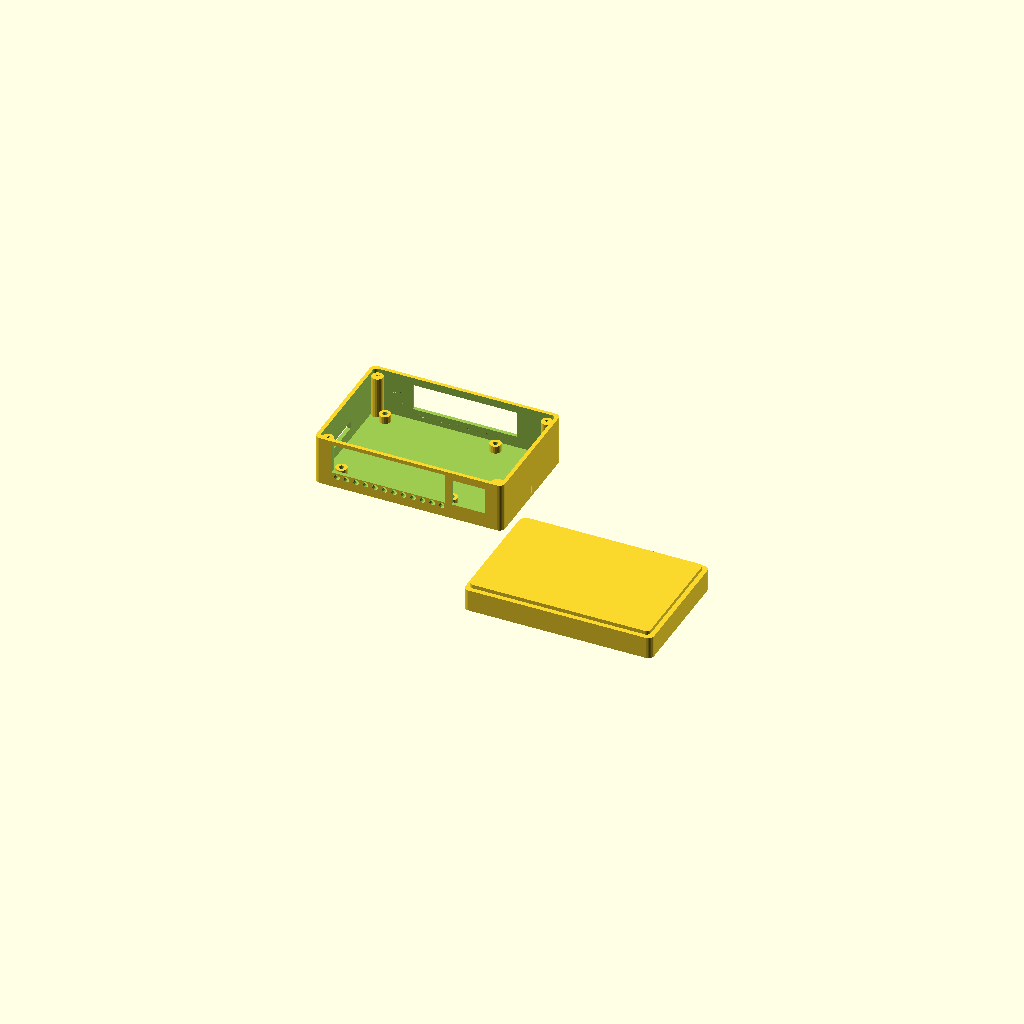
Cell 1 — every parameter at its default value.
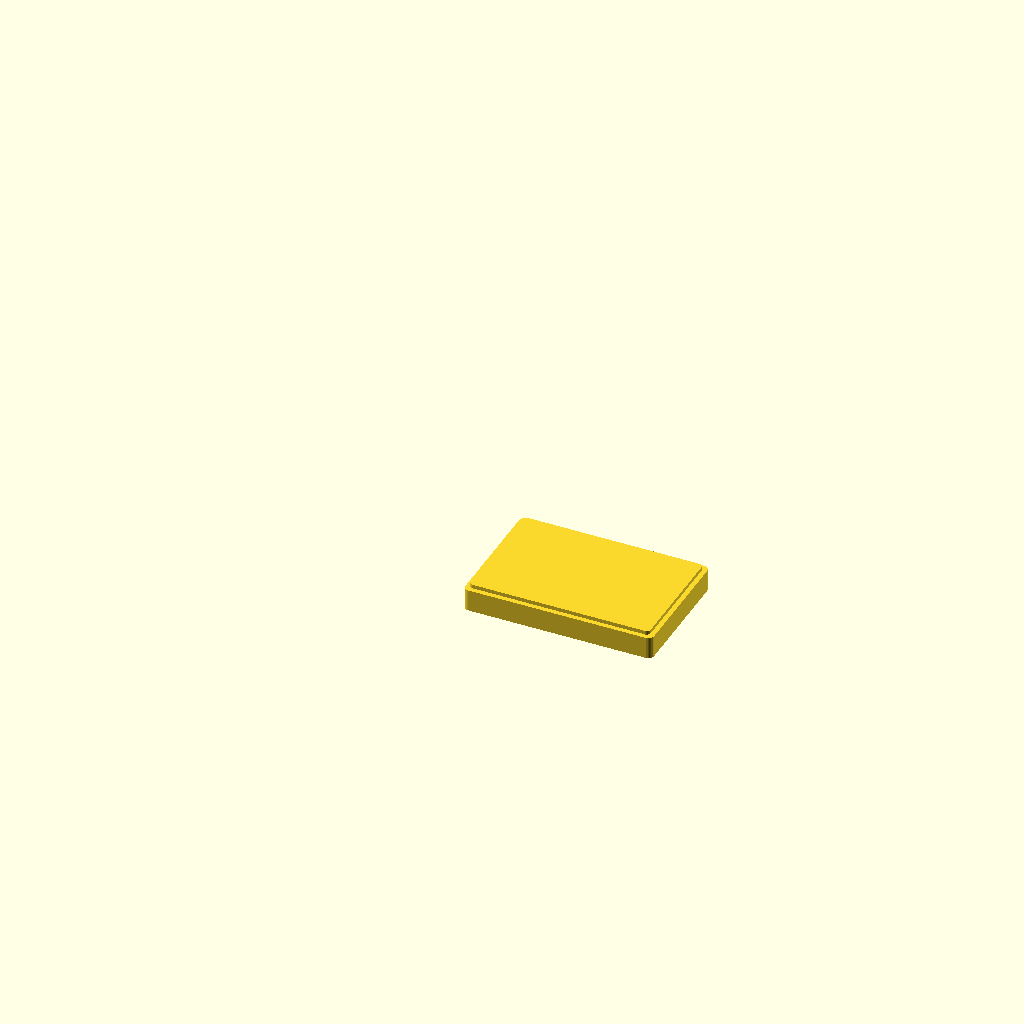
Cell 2 — render_base set to false, the other parameters unchanged.
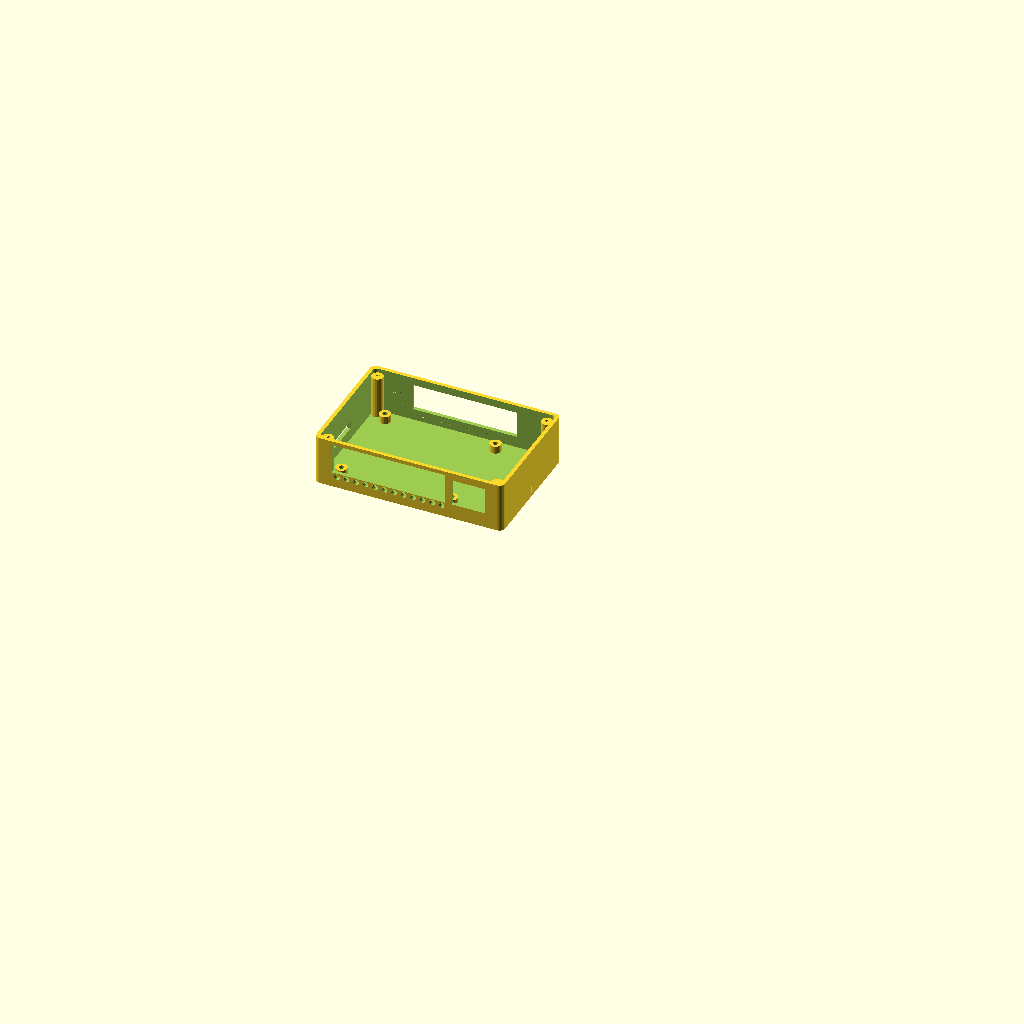
Cell 3 — render_lid set to false, the other parameters unchanged.
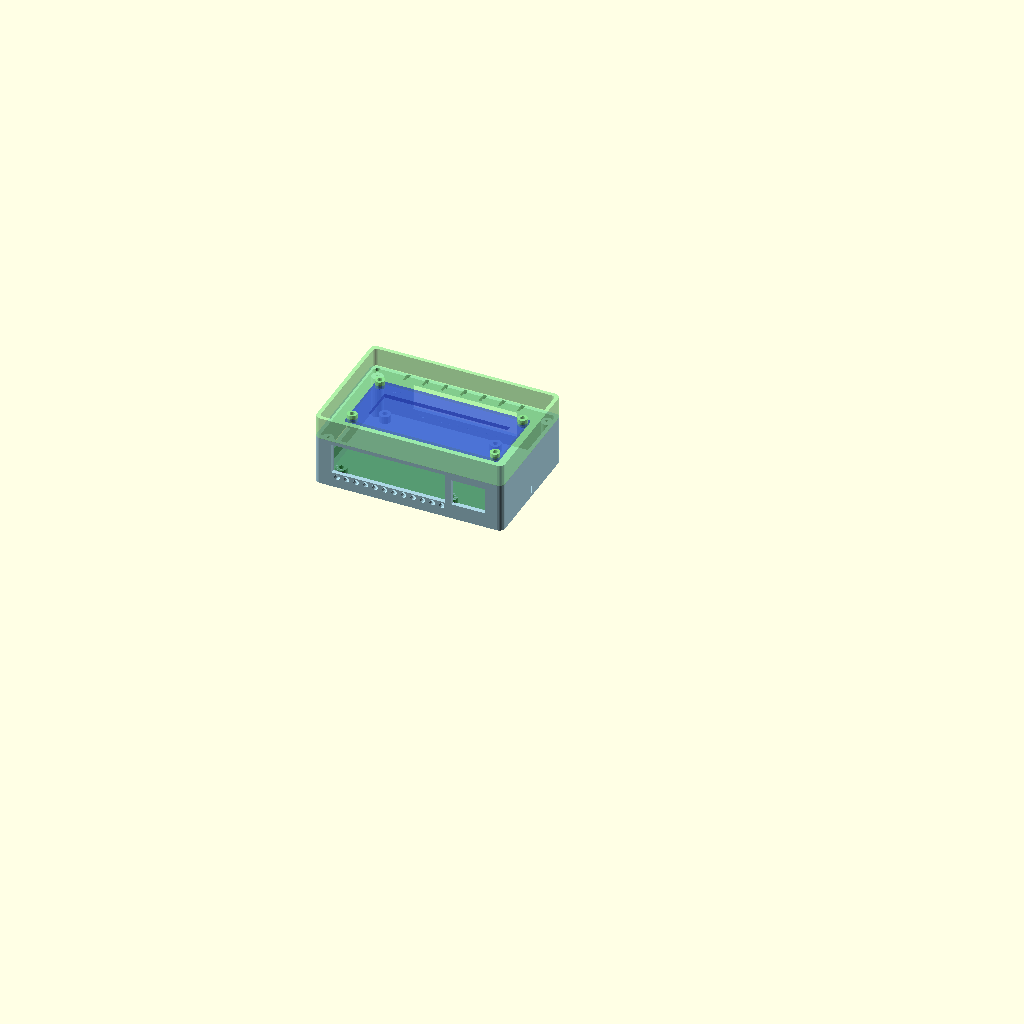
Cell 4: render_assembled = true (everything else at default).
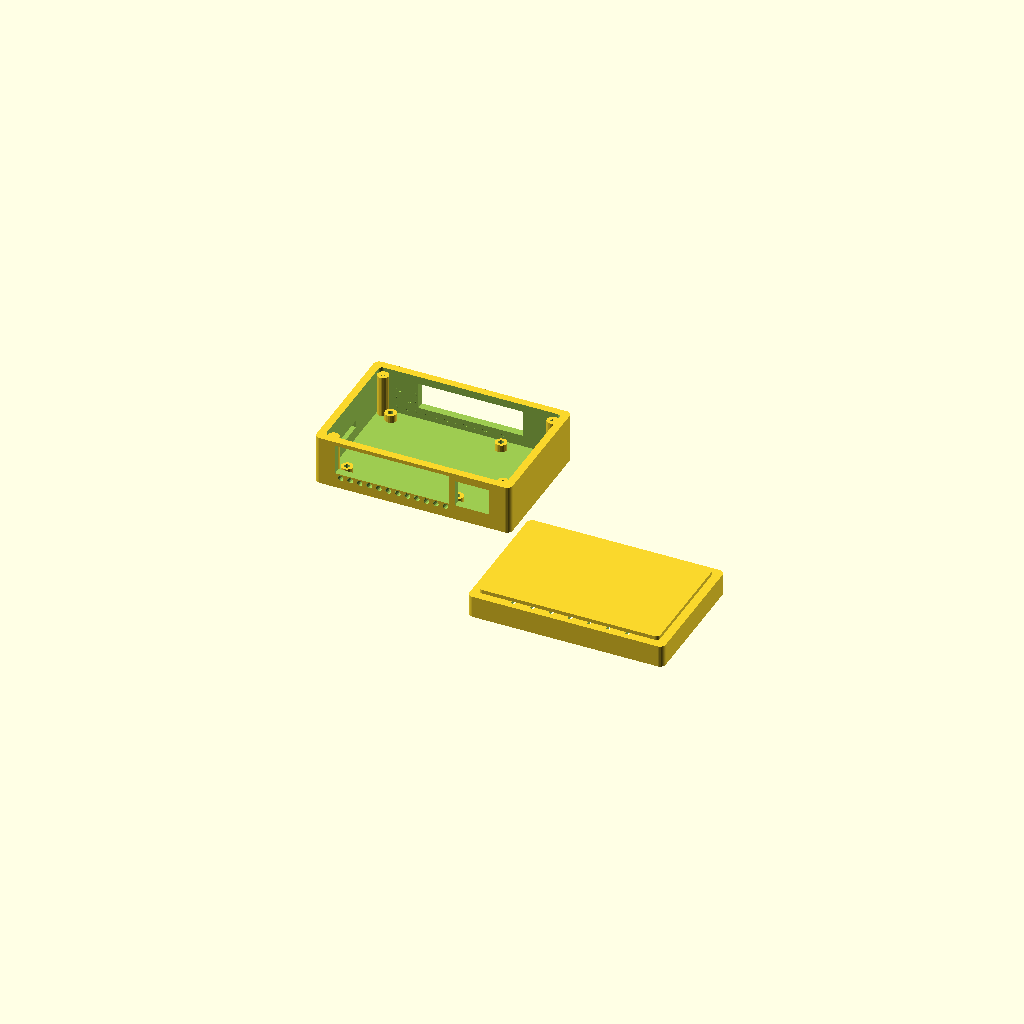
Cell 5: the same model with wall = 4.
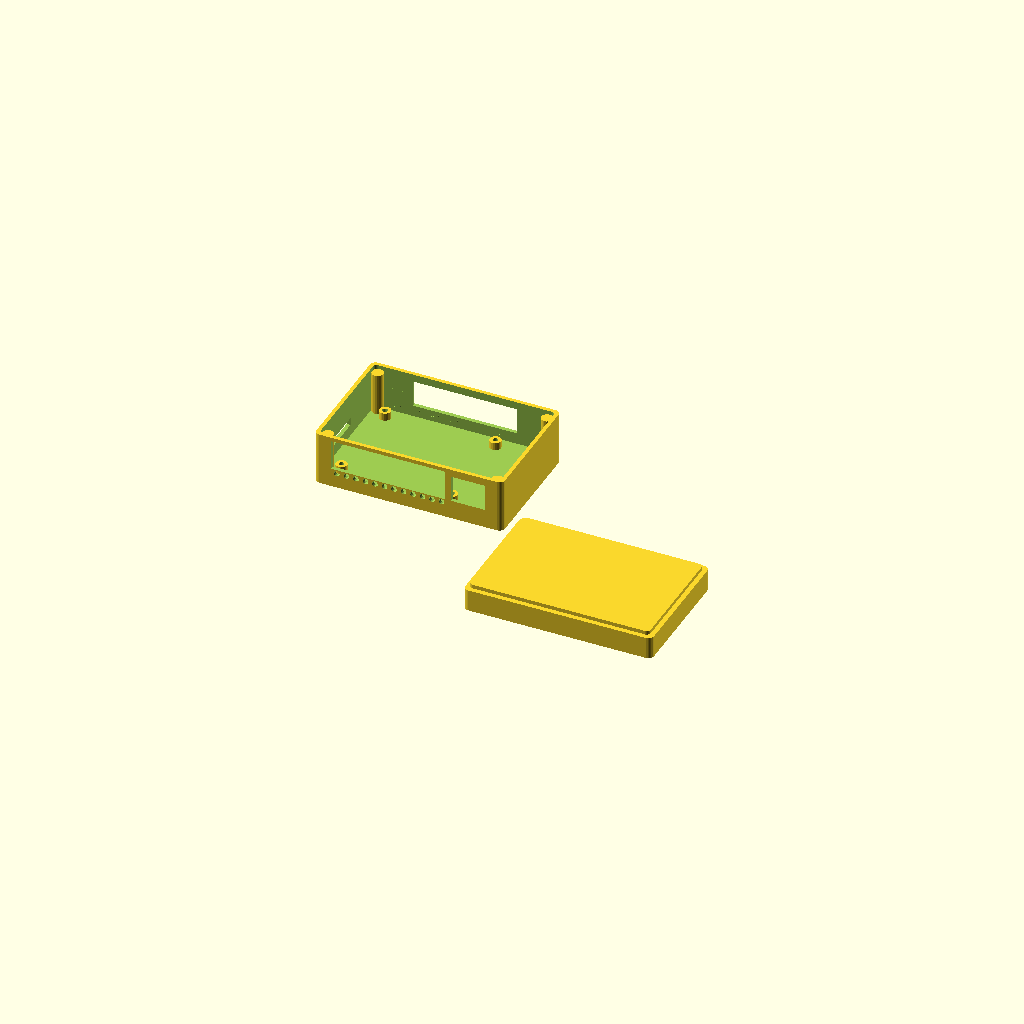
Cell 6 — bottom set to 4, the other parameters unchanged.
One fixed orthographic camera (rotation 55°, 0°, 25°; colour scheme Cornfield) for every cell.
Source of the model, hardware/enclosures/raspberry_pi_lcd_case.scad:
/*
 * Nashville Numbers - Raspberry Pi + LCD Display Enclosure
 *
 * Complete enclosure for Raspberry Pi (3B+/4) with 16x2 LCD display
 * mounted on top. Perfect for desktop/practice room use.
 *
 * Features:
 * - Mounts for Raspberry Pi with standoffs
 * - Top-mounted LCD display window
 * - Ventilation holes for cooling
 * - Access to all Pi ports
 * - Cable management channels
 * - Two-part design (base + lid)
 *
 * Print Settings:
 * - Layer height: 0.2mm
 * - Infill: 20%
 * - Supports: Only for lid
 * - Material: PLA or PETG
 */

// ========================================
// CONFIGURATION
// ========================================

// What to render
render_base = true;      // Base with Pi mounts
render_lid = true;       // Lid with LCD window
render_assembled = false; // Show assembly view

// Dimensions
wall = 2;                // Wall thickness
bottom = 2;              // Bottom thickness
top = 2;                 // Top thickness

// Raspberry Pi 3/4 dimensions
pi_length = 85;
pi_width = 56;
pi_height = 18;          // With components
pi_hole_spacing_length = 58;
pi_hole_spacing_width = 49;
pi_hole_offset_x = 3.5;
pi_hole_offset_y = 3.5;
pi_hole_dia = 2.75;      // M2.5 mounting holes
pi_standoff_height = 4;

// LCD 16x2 dimensions (with I2C backpack)
lcd_length = 80;
lcd_width = 36;
lcd_pcb_thickness = 1.6;
lcd_screen_length = 64;
lcd_screen_width = 16;
lcd_screen_offset_x = (lcd_length - lcd_screen_length) / 2;
lcd_screen_offset_y = 10;  // From bottom of LCD
lcd_mount_hole_spacing_length = 75;
lcd_mount_hole_spacing_width = 31;
lcd_mount_hole_dia = 2.5; // M2.5

// Case dimensions
case_length = pi_length + wall * 2 + 10;  // Extra space for cables
case_width = pi_width + wall * 2 + 6;
case_height = pi_height + pi_standoff_height + bottom + 2;
lid_height = lcd_pcb_thickness + top + 8;  // Room for LCD components

// Ventilation
vent_hole_dia = 3;
vent_spacing = 5;

// ========================================
// MODULES
// ========================================

module rounded_box(length, width, height, radius) {
    hull() {
        for (x = [radius, length - radius]) {
            for (y = [radius, width - radius]) {
                translate([x, y, 0])
                    cylinder(h=height, r=radius, $fn=30);
            }
        }
    }
}

module pi_mounting_holes(height) {
    // Raspberry Pi mounting hole pattern
    hole_positions = [
        [pi_hole_offset_x, pi_hole_offset_y],
        [pi_hole_offset_x + pi_hole_spacing_length, pi_hole_offset_y],
        [pi_hole_offset_x, pi_hole_offset_y + pi_hole_spacing_width],
        [pi_hole_offset_x + pi_hole_spacing_length, pi_hole_offset_y + pi_hole_spacing_width]
    ];

    for (pos = hole_positions) {
        translate([pos[0], pos[1], 0])
            cylinder(h=height, d=pi_hole_dia, $fn=20);
    }
}

module pi_standoffs(height) {
    hole_positions = [
        [pi_hole_offset_x, pi_hole_offset_y],
        [pi_hole_offset_x + pi_hole_spacing_length, pi_hole_offset_y],
        [pi_hole_offset_x, pi_hole_offset_y + pi_hole_spacing_width],
        [pi_hole_offset_x + pi_hole_spacing_length, pi_hole_offset_y + pi_hole_spacing_width]
    ];

    for (pos = hole_positions) {
        difference() {
            translate([pos[0], pos[1], 0])
                cylinder(h=height, d=6, $fn=20);
            translate([pos[0], pos[1], -0.1])
                cylinder(h=height + 0.2, d=pi_hole_dia, $fn=20);
        }
    }
}

module ventilation_grid(rows, cols, hole_dia, spacing) {
    for (i = [0:rows-1]) {
        for (j = [0:cols-1]) {
            translate([j * spacing, i * spacing, -0.1])
                cylinder(h=wall + 0.2, d=hole_dia, $fn=15);
        }
    }
}

module base() {
    difference() {
        // Main box
        rounded_box(case_length, case_width, case_height, 3);

        // Hollow interior
        translate([wall, wall, bottom])
            rounded_box(case_length - wall*2, case_width - wall*2, case_height, 2);

        // USB ports cutout (Raspberry Pi side)
        translate([wall + 7, -0.1, bottom + pi_standoff_height + 2])
            cube([60, wall + 0.2, 16]);

        // HDMI/Power/Audio cutout (opposite side)
        translate([wall + 20, case_width - wall - 0.1, bottom + pi_standoff_height + 2])
            cube([55, wall + 0.2, 14]);

        // SD card slot (bottom end)
        translate([-0.1, wall + 15, bottom + pi_standoff_height + 2])
            cube([wall + 0.2, 20, 4]);

        // Ethernet port (if using Pi with ethernet)
        translate([wall + 70, -0.1, bottom + pi_standoff_height + 2])
            cube([18, wall + 0.2, 14]);

        // Ventilation holes on sides
        translate([wall + 10, wall, bottom + pi_standoff_height])
            rotate([90, 0, 0])
            ventilation_grid(3, 12, vent_hole_dia, vent_spacing);

        translate([wall + 10, case_width - wall, bottom + pi_standoff_height])
            rotate([90, 0, 0])
            ventilation_grid(3, 12, vent_hole_dia, vent_spacing);

        // Cable management channel
        translate([case_length - wall - 8, wall + case_width/2 - 5, bottom])
            cube([10, 10, pi_standoff_height]);
    }

    // Raspberry Pi standoffs
    translate([wall + 5, wall + 3, bottom])
        pi_standoffs(pi_standoff_height);

    // Lid mounting posts
    post_height = case_height - bottom - 2;
    post_positions = [
        [wall + 3, wall + 3],
        [case_length - wall - 3, wall + 3],
        [wall + 3, case_width - wall - 3],
        [case_length - wall - 3, case_width - wall - 3]
    ];

    for (pos = post_positions) {
        difference() {
            translate([pos[0], pos[1], bottom])
                cylinder(h=post_height, d=6, $fn=20);
            translate([pos[0], pos[1], post_height - 8])
                cylinder(h=10, d=2.2, $fn=15);  // M2 screw hole
        }
    }
}

module lid() {
    difference() {
        union() {
            // Main lid
            rounded_box(case_length, case_width, lid_height, 3);

            // Lip to fit into base
            translate([wall, wall, -2])
                rounded_box(case_length - wall*2 - 0.5, case_width - wall*2 - 0.5, 2.1, 2);
        }

        // Hollow interior
        translate([wall, wall, bottom])
            rounded_box(case_length - wall*2, case_width - wall*2, lid_height, 2);

        // LCD screen window
        lcd_x = (case_length - lcd_screen_length) / 2;
        lcd_y = (case_width - lcd_screen_width) / 2 + 2;
        translate([lcd_x - 1, lcd_y - 1, -0.1])
            cube([lcd_screen_length + 2, lcd_screen_width + 2, top + 0.2]);

        // LCD mounting holes
        lcd_mount_x = (case_length - lcd_mount_hole_spacing_length) / 2;
        lcd_mount_y = (case_width - lcd_mount_hole_spacing_width) / 2;

        mount_positions = [
            [lcd_mount_x, lcd_mount_y],
            [lcd_mount_x + lcd_mount_hole_spacing_length, lcd_mount_y],
            [lcd_mount_x, lcd_mount_y + lcd_mount_hole_spacing_width],
            [lcd_mount_x + lcd_mount_hole_spacing_length, lcd_mount_y + lcd_mount_hole_spacing_width]
        ];

        for (pos = mount_positions) {
            translate([pos[0], pos[1], -0.1])
                cylinder(h=top + 0.2, d=lcd_mount_hole_dia, $fn=20);
        }

        // Screw holes for lid attachment
        post_positions = [
            [wall + 3, wall + 3],
            [case_length - wall - 3, wall + 3],
            [wall + 3, case_width - wall - 3],
            [case_length - wall - 3, case_width - wall - 3]
        ];

        for (pos = post_positions) {
            translate([pos[0], pos[1], -0.1])
                cylinder(h=lid_height + 0.2, d=2.4, $fn=15);  // M2 clearance hole
        }

        // Ventilation slots on top
        for (i = [0:6]) {
            translate([case_length/2 - 30 + i*10, case_width - 8, -0.1])
                cube([2, 5, top + 0.2]);
        }
    }

    // LCD mounting standoffs (printed upside down)
    lcd_mount_x = (case_length - lcd_mount_hole_spacing_length) / 2;
    lcd_mount_y = (case_width - lcd_mount_hole_spacing_width) / 2;

    mount_positions = [
        [lcd_mount_x, lcd_mount_y],
        [lcd_mount_x + lcd_mount_hole_spacing_length, lcd_mount_y],
        [lcd_mount_x, lcd_mount_y + lcd_mount_hole_spacing_width],
        [lcd_mount_x + lcd_mount_hole_spacing_length, lcd_mount_y + lcd_mount_hole_spacing_width]
    ];

    for (pos = mount_positions) {
        difference() {
            translate([pos[0], pos[1], top])
                cylinder(h=4, d=5, $fn=20);
            translate([pos[0], pos[1], top - 0.1])
                cylinder(h=4.2, d=lcd_mount_hole_dia, $fn=20);
        }
    }
}

// ========================================
// RENDERING
// ========================================

if (render_assembled) {
    // Show assembled view
    color("lightblue")
        base();

    color("lightgreen", 0.7)
        translate([0, 0, case_height - 0.1])
        lid();

    // Show Raspberry Pi outline
    color("green", 0.3)
        translate([wall + 5, wall + 3, bottom + pi_standoff_height])
        cube([pi_length, pi_width, pi_height]);

    // Show LCD outline
    color("blue", 0.3)
        translate([(case_length - lcd_length)/2, (case_width - lcd_width)/2, case_height + top])
        cube([lcd_length, lcd_width, lcd_pcb_thickness]);

} else {
    // Print layout
    if (render_base) {
        base();
    }

    if (render_lid) {
        translate([case_length + 10, 0, lid_height])
            rotate([180, 0, 0])
            lid();
    }
}
Parameter table extracted from the source (name, type, default, range or options):
render_base: bool, default true
render_lid: bool, default true
render_assembled: bool, default false
wall: number, default 2
bottom: number, default 2
top: number, default 2
pi_length: number, default 85
pi_width: number, default 56
pi_height: number, default 18
pi_hole_spacing_length: number, default 58
pi_hole_spacing_width: number, default 49
pi_hole_offset_x: number, default 3.5
pi_hole_offset_y: number, default 3.5
pi_hole_dia: number, default 2.75
pi_standoff_height: number, default 4
lcd_length: number, default 80
lcd_width: number, default 36
lcd_pcb_thickness: number, default 1.6
lcd_screen_length: number, default 64
lcd_screen_width: number, default 16
lcd_screen_offset_y: number, default 10
lcd_mount_hole_spacing_length: number, default 75
lcd_mount_hole_spacing_width: number, default 31
lcd_mount_hole_dia: number, default 2.5
vent_hole_dia: number, default 3
vent_spacing: number, default 5
